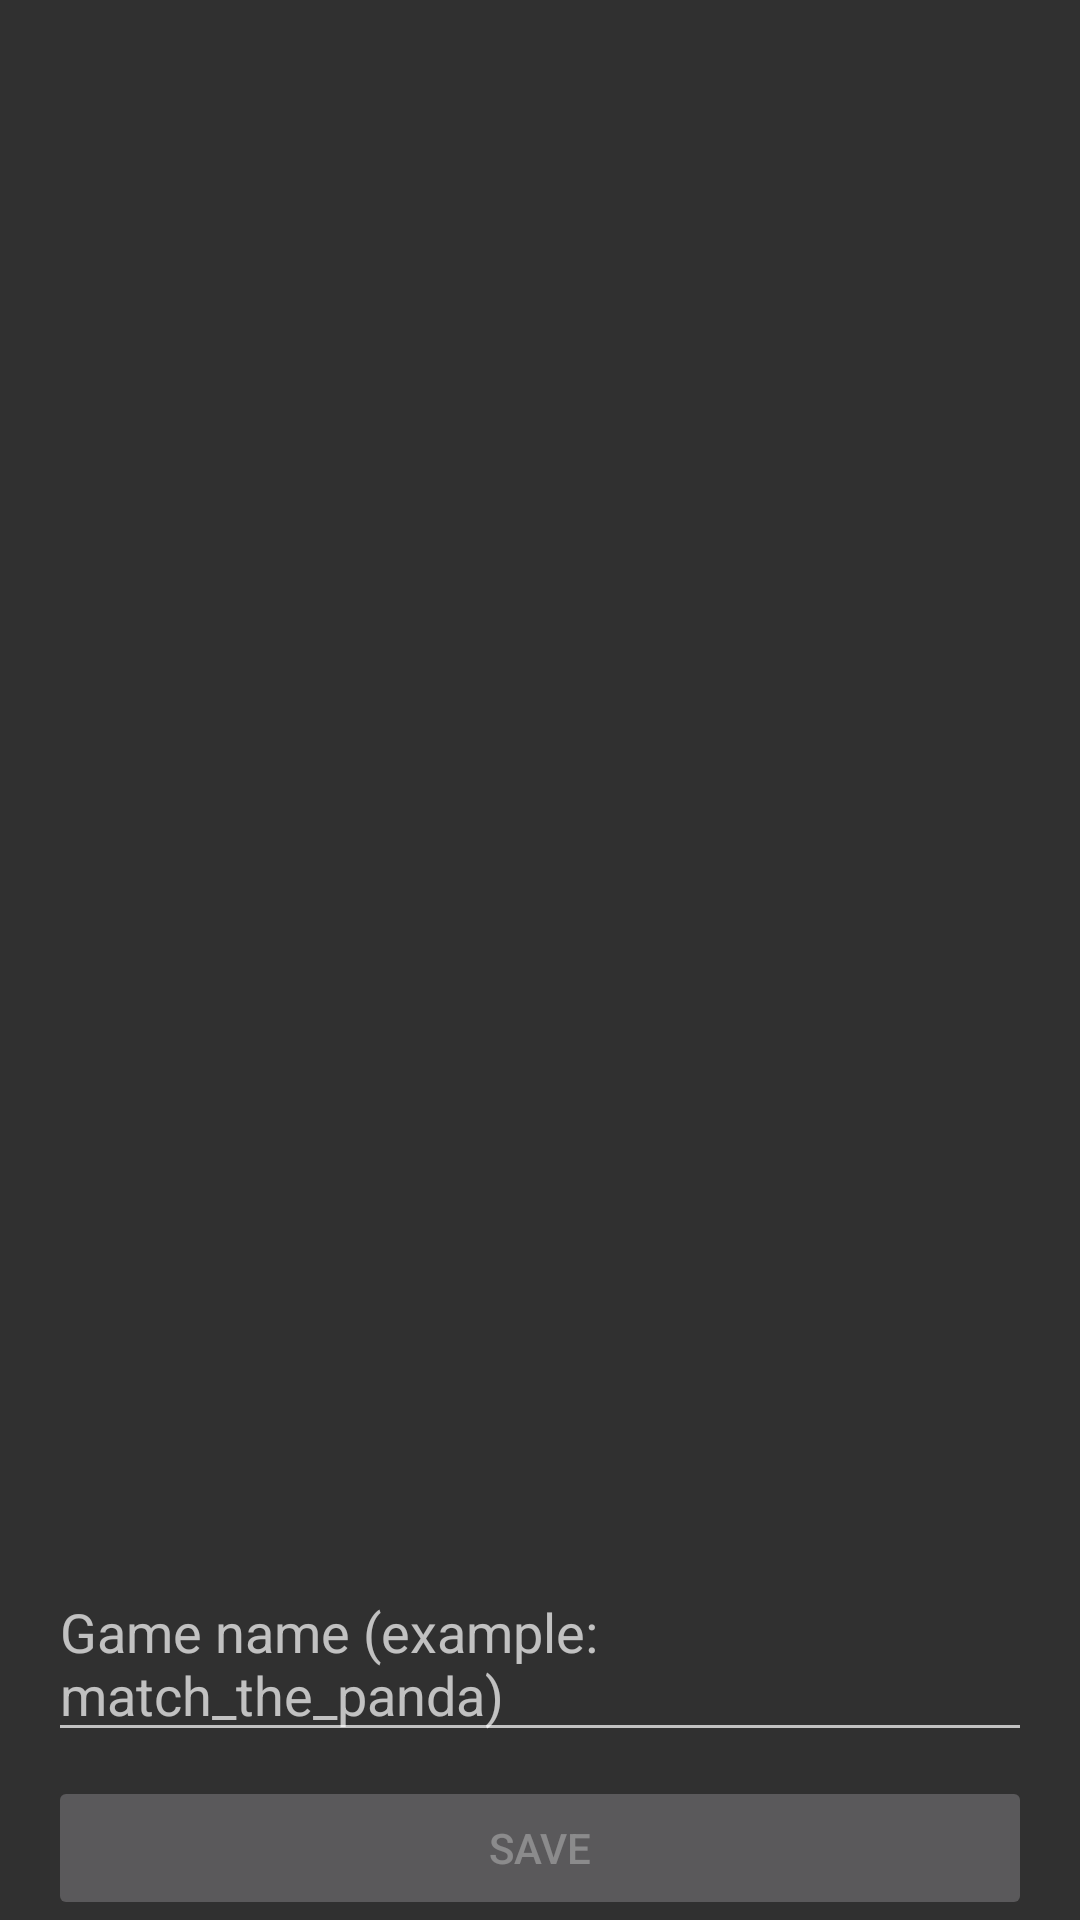

Layout XML and referenced resources for this Android screen:
<!-- AndroidManifest.xml: application theme Theme.MyMemoryApp -->
<!-- res/layout/activity_create.xml -->
<?xml version="1.0" encoding="utf-8"?>
<androidx.constraintlayout.widget.ConstraintLayout xmlns:android="http://schemas.android.com/apk/res/android"
    xmlns:app="http://schemas.android.com/apk/res-auto"
    xmlns:tools="http://schemas.android.com/tools"
    android:layout_width="match_parent"
    android:layout_height="match_parent"
    tools:context=".CreateActivity">

    <Button
        android:id="@+id/btnSave"
        android:layout_width="0dp"
        android:layout_height="wrap_content"
        android:layout_marginStart="16dp"
        android:layout_marginEnd="16dp"
        android:enabled="false"
        android:text="Save"
        app:layout_constraintBottom_toTopOf="@+id/pbUploading"
        app:layout_constraintEnd_toEndOf="parent"
        app:layout_constraintStart_toStartOf="parent" />

    <EditText
        android:id="@+id/etGameName"
        android:layout_width="0dp"
        android:layout_height="wrap_content"
        android:layout_marginStart="16dp"
        android:layout_marginEnd="16dp"
        android:layout_marginBottom="8dp"
        android:digits="1234567890_-abcdefghijklmnopqrstuvwxyz"
        android:ems="10"
        android:hint="Game name (example: match_the_panda)"
        android:imeOptions="actionDone"
        android:importantForAutofill="no"
        android:maxLines="1"
        android:inputType="text"
        app:layout_constraintBottom_toTopOf="@+id/btnSave"
        app:layout_constraintEnd_toEndOf="parent"
        app:layout_constraintStart_toStartOf="parent" />

    <androidx.recyclerview.widget.RecyclerView
        android:id="@+id/rvImagePicker"
        android:layout_width="0dp"
        android:layout_height="0dp"
        android:overScrollMode="never"
        app:layout_constraintBottom_toTopOf="@+id/etGameName"
        app:layout_constraintEnd_toEndOf="parent"
        app:layout_constraintHorizontal_bias="0.0"
        app:layout_constraintStart_toStartOf="parent"
        app:layout_constraintTop_toTopOf="parent" />

    <ProgressBar
        android:id="@+id/pbUploading"
        style="?android:attr/progressBarStyleHorizontal"
        android:layout_width="0dp"
        android:layout_height="wrap_content"
        android:layout_marginStart="16dp"
        android:layout_marginEnd="16dp"
        android:layout_marginBottom="16dp"
        android:visibility="gone"
        app:layout_constraintBottom_toBottomOf="parent"
        app:layout_constraintEnd_toEndOf="parent"
        app:layout_constraintStart_toStartOf="parent" />
</androidx.constraintlayout.widget.ConstraintLayout>
<!-- resources referenced by this layout -->
<resources>
  <style name="Theme.MyMemoryApp" parent="Theme.AppCompat" />
</resources>
